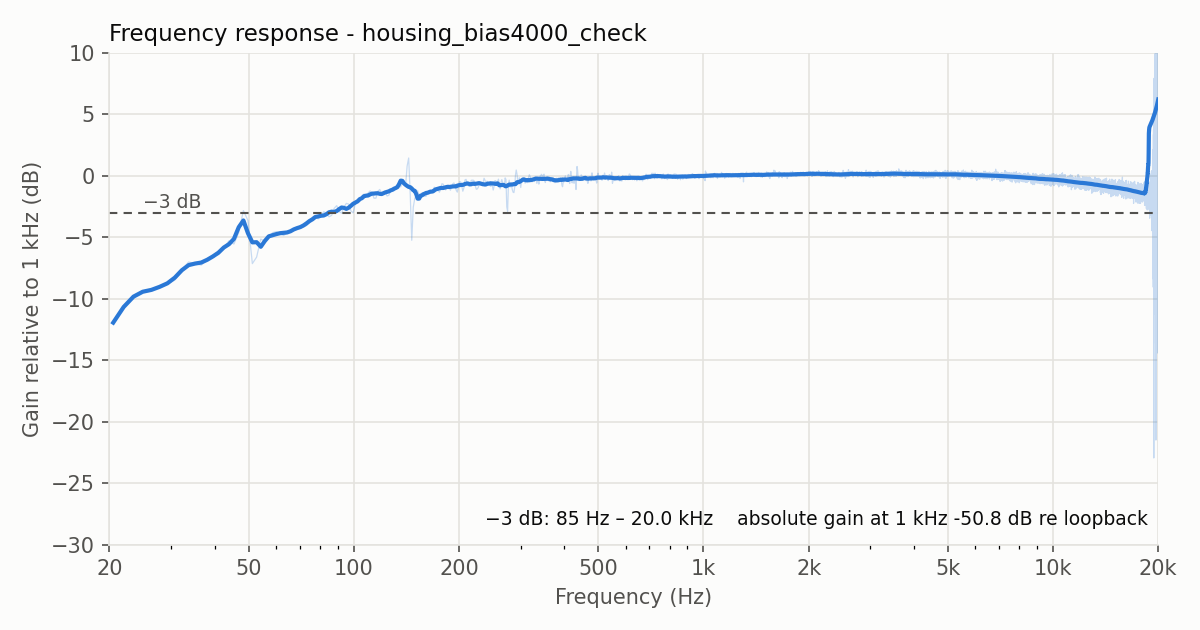

The file beside this chart, header and first rows:
freq_hz, gain_db, gain_db_smoothed
20.51, -62.77, -62.77
21.97, -61.49, -61.49
23.44, -60.66, -60.66
24.9, -60.33, -60.26
26.37, -60.18, -60.11
27.83, -59.82, -59.86
29.3, -59.59, -59.57
30.76, -59.31, -59.11
32.23, -58.5, -58.51
33.69, -57.83, -58.09
35.16, -57.97, -57.96
36.62, -58.09, -57.88
38.09, -57.6, -57.65
39.55, -57.32, -57.38
41.02, -57.24, -57.08
42.48, -56.7, -56.66
43.95, -56.11, -56.39
45.41, -56.38, -55.96
46.88, -55.44, -55.01
48.34, -53.65, -54.46
49.8, -54.46, -55.49
51.27, -57.97, -56.24
52.73, -57.44, -56.22
54.2, -55.96, -56.6
55.66, -56.17, -56.13
57.13, -55.85, -55.75
58.59, -55.45, -55.66
60.06, -55.37, -55.57
61.52, -55.5, -55.49
62.99, -55.68, -55.46
64.45, -55.48, -55.43
65.92, -55.29, -55.33
67.38, -55.22, -55.18
68.85, -55.02, -55.08
70.31, -54.92, -55.0
71.78, -54.95, -54.87
73.24, -54.88, -54.69
74.71, -54.57, -54.5
76.17, -54.2, -54.36
77.64, -54.15, -54.17
79.1, -54.33, -54.13
80.57, -54.09, -54.07
82.03, -53.74, -54.05
83.5, -53.87, -53.95
84.96, -54.16, -53.79
86.43, -54.04, -53.74
87.89, -53.47, -53.76
89.36, -53.25, -53.69
90.82, -53.73, -53.53
92.29, -53.87, -53.4
93.75, -53.38, -53.43
95.21, -53.06, -53.51
96.68, -53.12, -53.42
98.14, -53.67, -53.26
99.61, -53.84, -53.1
101.1, -53.05, -53.0
102.5, -52.8, -52.9
104.0, -52.9, -52.72
105.5, -52.5, -52.64
106.9, -52.31, -52.48
... 13,580 more rows
